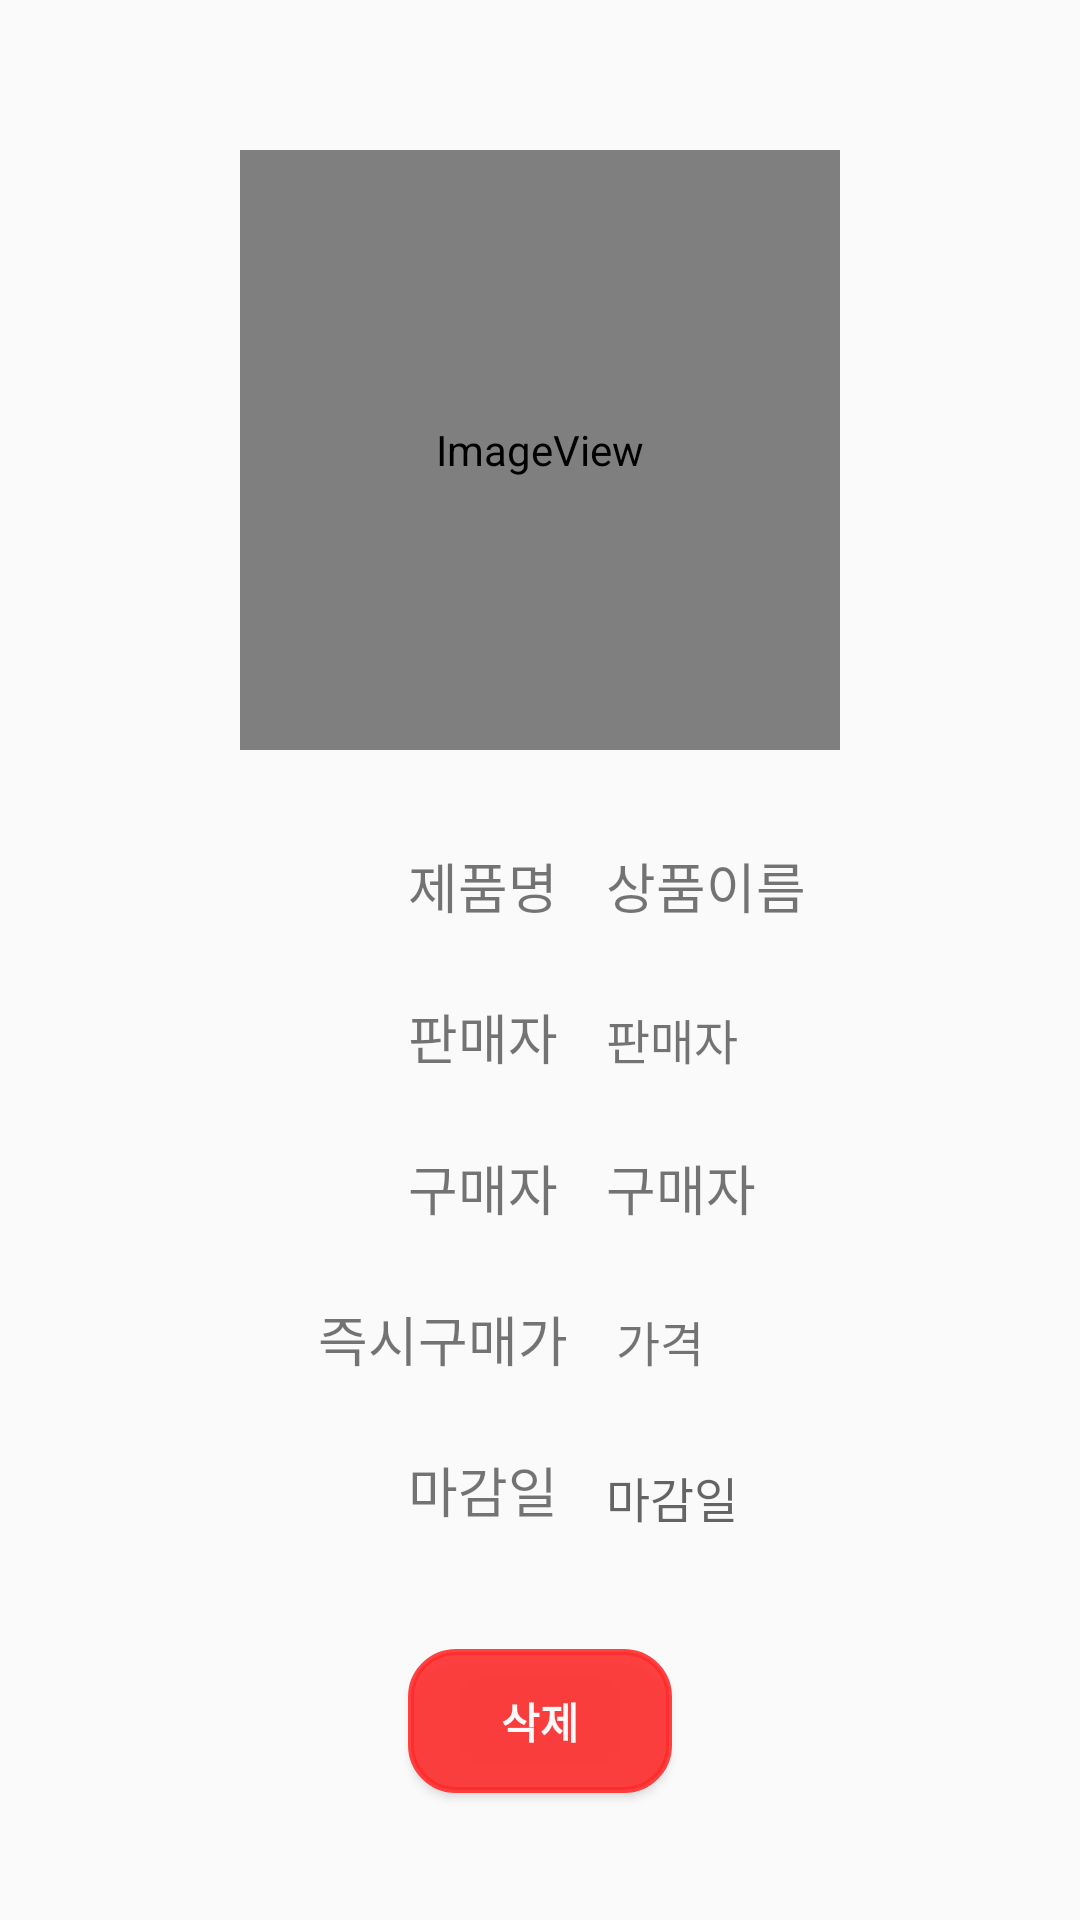

Produce the Android XML layout that renders to this screen, including the resource entries it uses.
<!-- AndroidManifest.xml: application theme AppTheme -->
<!-- res/layout/activity_complete_detail.xml -->
<?xml version="1.0" encoding="utf-8"?>
<androidx.constraintlayout.widget.ConstraintLayout xmlns:android="http://schemas.android.com/apk/res/android"
    xmlns:app="http://schemas.android.com/apk/res-auto"
    xmlns:tools="http://schemas.android.com/tools"
    android:id="@+id/linearLayout"
    android:layout_width="match_parent"
    android:layout_height="match_parent"
    android:orientation="vertical"
    tools:context=".CompleteDetailActivity">

    <ImageView
        android:id="@+id/iv_cd_profile"
        android:layout_width="200dp"
        android:layout_height="200dp"
        android:layout_marginTop="50dp"
        app:layout_constraintEnd_toEndOf="parent"
        app:layout_constraintStart_toStartOf="parent"
        app:layout_constraintTop_toTopOf="parent"
        app:srcCompat="@android:drawable/sym_def_app_icon" />

    <TextView
        android:id="@+id/tv_cd_name"
        android:layout_width="wrap_content"
        android:layout_height="wrap_content"
        android:layout_marginStart="16dp"
        android:layout_marginLeft="16dp"
        android:text="상품이름"
        android:textSize="18sp"
        app:layout_constraintBaseline_toBaselineOf="@+id/textView70"
        app:layout_constraintStart_toEndOf="@+id/textView70" />

    <TextView
        android:id="@+id/tv_cd_buyer"
        android:layout_width="wrap_content"
        android:layout_height="wrap_content"
        android:layout_marginStart="16dp"
        android:layout_marginLeft="16dp"
        android:text="구매자"
        android:textSize="18sp"
        app:layout_constraintBaseline_toBaselineOf="@+id/textView71"
        app:layout_constraintStart_toEndOf="@+id/textView71" />

    <TextView
        android:id="@+id/textView70"
        android:layout_width="wrap_content"
        android:layout_height="wrap_content"
        android:layout_marginStart="136dp"
        android:layout_marginLeft="136dp"
        android:layout_marginTop="32dp"
        android:text="제품명"
        android:textSize="18sp"
        app:layout_constraintStart_toStartOf="parent"
        app:layout_constraintTop_toBottomOf="@+id/iv_cd_profile" />

    <TextView
        android:id="@+id/textView72"
        android:layout_width="wrap_content"
        android:layout_height="wrap_content"
        android:layout_marginStart="136dp"
        android:layout_marginLeft="136dp"
        android:layout_marginTop="24dp"
        android:text="판매자"
        android:textSize="18sp"
        app:layout_constraintStart_toStartOf="parent"
        app:layout_constraintTop_toBottomOf="@+id/textView70" />

    <TextView
        android:id="@+id/textView73"
        android:layout_width="wrap_content"
        android:layout_height="wrap_content"
        android:layout_marginStart="106dp"
        android:layout_marginLeft="106dp"
        android:layout_marginTop="24dp"
        android:text="즉시구매가"
        android:textSize="18sp"
        app:layout_constraintStart_toStartOf="parent"
        app:layout_constraintTop_toBottomOf="@+id/textView71" />

    <TextView
        android:id="@+id/textView74"
        android:layout_width="wrap_content"
        android:layout_height="wrap_content"
        android:layout_marginStart="136dp"
        android:layout_marginLeft="136dp"
        android:layout_marginTop="24dp"
        android:text="마감일"
        android:textSize="18sp"
        app:layout_constraintStart_toStartOf="parent"
        app:layout_constraintTop_toBottomOf="@+id/textView73" />

    <TextView
        android:id="@+id/textView71"
        android:layout_width="wrap_content"
        android:layout_height="wrap_content"
        android:layout_marginStart="136dp"
        android:layout_marginLeft="136dp"
        android:layout_marginTop="24dp"
        android:text="구매자"
        android:textSize="18sp"
        app:layout_constraintStart_toStartOf="parent"
        app:layout_constraintTop_toBottomOf="@+id/textView72" />

    <ImageView
        android:id="@+id/img_btn_cdBack"
        android:layout_width="50dp"
        android:layout_height="50dp"
        android:layout_marginStart="16dp"
        android:layout_marginLeft="16dp"
        android:layout_marginBottom="16dp"
        app:layout_constraintBottom_toBottomOf="parent"
        app:layout_constraintStart_toStartOf="parent"
        app:srcCompat="@drawable/back" />

    <TextView
        android:id="@+id/tv_cd_seller"
        android:layout_width="wrap_content"
        android:layout_height="wrap_content"
        android:layout_marginStart="16dp"
        android:layout_marginLeft="16dp"
        android:text="판매자"
        android:textSize="16sp"
        app:layout_constraintBaseline_toBaselineOf="@+id/textView72"
        app:layout_constraintStart_toEndOf="@+id/textView72" />

    <TextView
        android:id="@+id/tv_cd_price"
        android:layout_width="wrap_content"
        android:layout_height="wrap_content"
        android:layout_marginStart="16dp"
        android:layout_marginLeft="16dp"
        android:text="가격"
        android:textSize="16sp"
        app:layout_constraintBaseline_toBaselineOf="@+id/textView73"
        app:layout_constraintStart_toEndOf="@+id/textView73" />

    <TextView
        android:id="@+id/tv_cd_deadline"
        android:layout_width="wrap_content"
        android:layout_height="wrap_content"
        android:layout_marginStart="16dp"
        android:layout_marginLeft="16dp"
        android:hint="마감일"
        android:textSize="16sp"
        app:layout_constraintBaseline_toBaselineOf="@+id/textView74"
        app:layout_constraintStart_toEndOf="@+id/textView74" />

    <Button
        android:id="@+id/btn_cdel_detail"
        android:layout_width="wrap_content"
        android:layout_height="wrap_content"
        android:layout_marginTop="40dp"
        android:background="@drawable/buttonrectangle"
        android:text="삭제"
        android:textColor="#FBF9F9"
        android:textStyle="bold"
        app:layout_constraintEnd_toEndOf="parent"
        app:layout_constraintStart_toStartOf="parent"
        app:layout_constraintTop_toBottomOf="@+id/textView74" />

</androidx.constraintlayout.widget.ConstraintLayout>
<!-- resources referenced by this layout -->
<resources>
  <!-- drawable buttonrectangle (drawable) -->
  <?xml version="1.0" encoding="utf-8"?>
  <shape xmlns:android="http://schemas.android.com/apk/res/android">
      android:shape="rectangle" android:padding = "10dp">
      <solid android:color="#E2FF2B2B"></solid>
      <corners
          android:bottomLeftRadius="15dp"
          android:bottomRightRadius="15dp"
          android:topLeftRadius="15dp"
          android:topRightRadius="15dp"></corners>
      <stroke android:width="2dp"
          android:color="#E2FF2B2B"></stroke>
  </shape>
  <style name="AppTheme" parent="Theme.AppCompat.Light.DarkActionBar">
  
          <item name="windowActionBar">false</item>
         <item name="windowNoTitle">true</item>
  
  
          <item name="colorPrimary">#E2FF2B2B</item>
  
  
          <item name="colorPrimaryDark">#E2FF2B2B</item>
  
          <item name="colorAccent">@color/colorAccent</item>
      </style>
  <!-- not gathered from this repository: default colours our renderer supplied (Android Studio template values) -->
  <color name="colorAccent">#FF03DAC5</color>
</resources>
